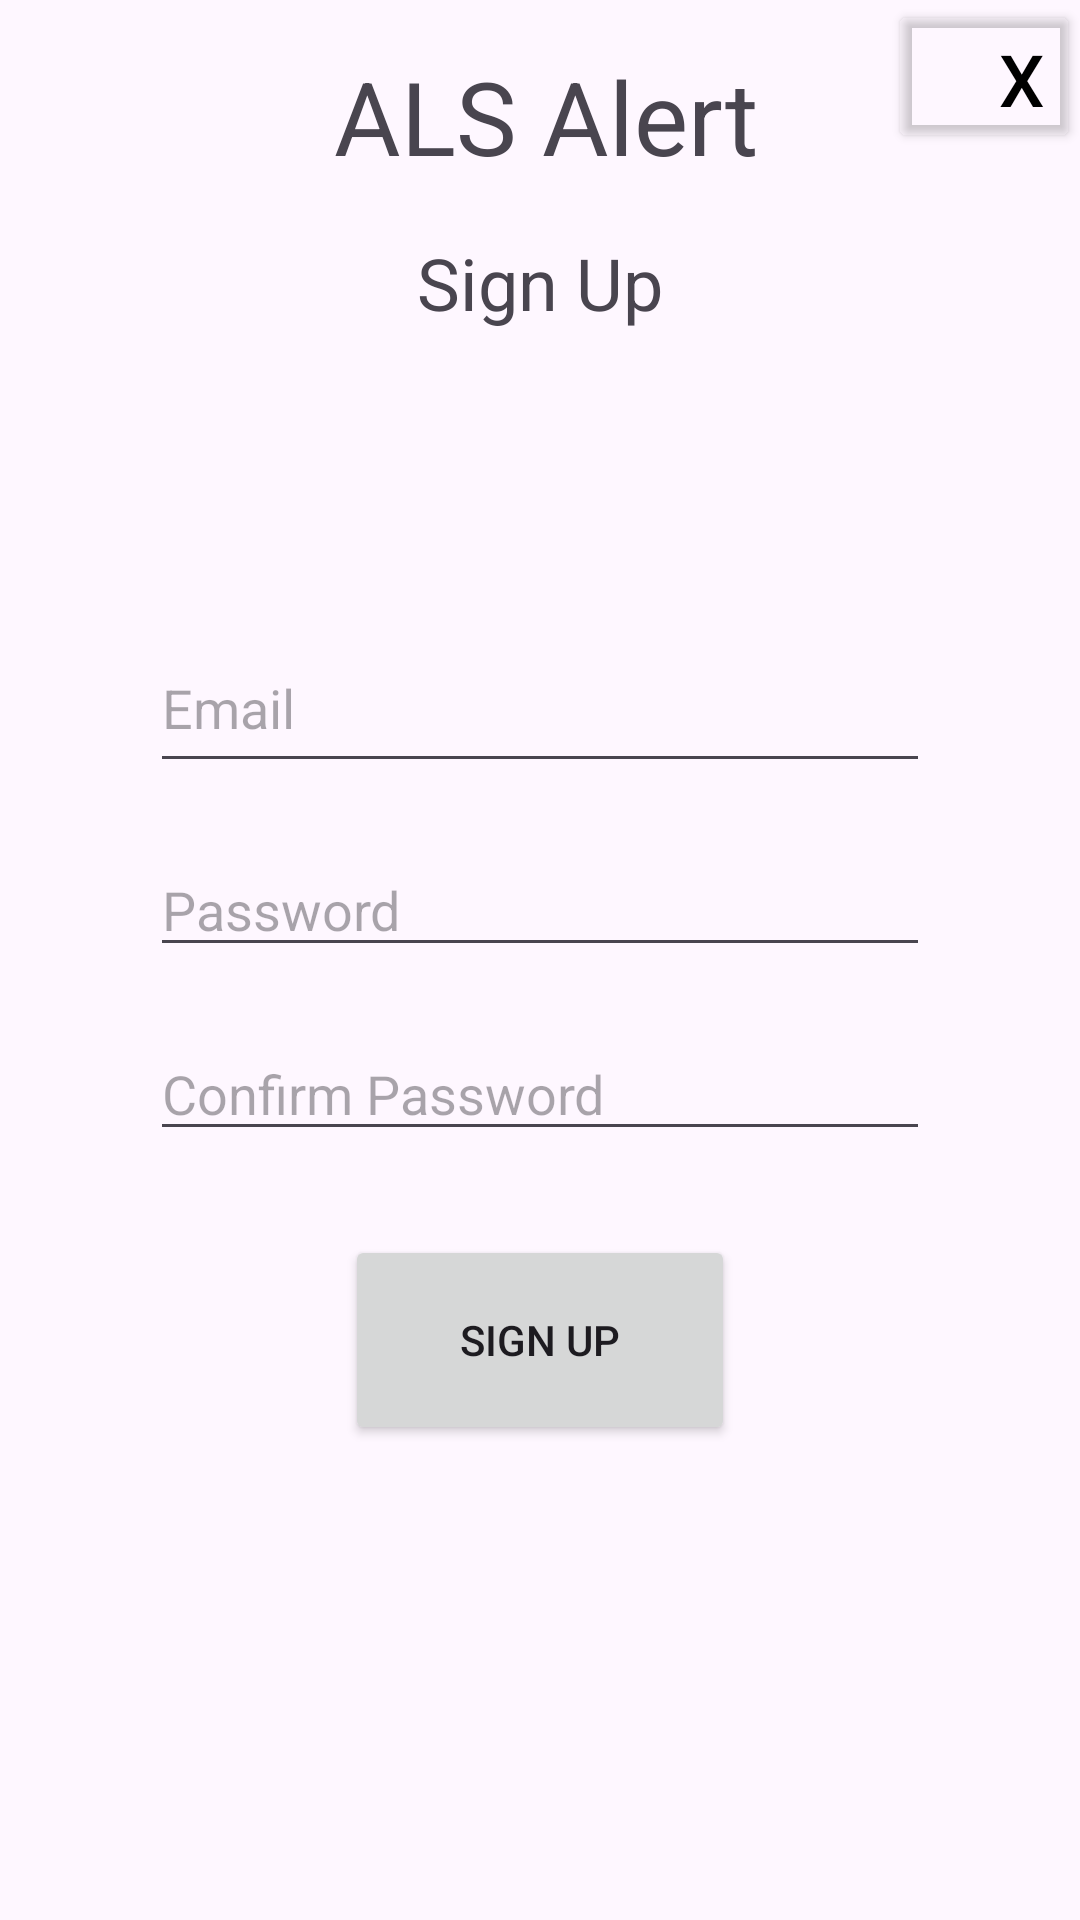

Produce the Android XML layout that renders to this screen, including the resource entries it uses.
<!-- AndroidManifest.xml: application theme Theme.ALSAlert -->
<!-- res/layout/activity_signup.xml -->
<?xml version="1.0" encoding="utf-8"?>
<androidx.constraintlayout.widget.ConstraintLayout xmlns:android="http://schemas.android.com/apk/res/android"
    xmlns:app="http://schemas.android.com/apk/res-auto"
    xmlns:tools="http://schemas.android.com/tools"
    android:layout_width="match_parent"
    android:layout_height="match_parent"
    tools:context=".Signup">

    <androidx.constraintlayout.widget.ConstraintLayout
        android:id="@+id/constraintLayout"
        android:layout_width="match_parent"
        android:layout_height="match_parent"
        tools:context=".Login"
        tools:layout_editor_absoluteX="0dp"
        tools:layout_editor_absoluteY="-30dp">

        <Button
            android:id="@+id/sSignupButton"
            android:layout_width="0dp"
            android:layout_height="70dp"
            android:layout_marginStart="115dp"
            android:layout_marginTop="28dp"
            android:layout_marginEnd="115dp"
            android:text="Sign Up"
            app:layout_constraintEnd_toEndOf="parent"
            app:layout_constraintHorizontal_bias="0.0"
            app:layout_constraintStart_toStartOf="parent"
            app:layout_constraintTop_toBottomOf="@+id/editSConfirmPass" />

        <EditText
            android:id="@+id/editSConfirmPass"
            android:layout_width="0dp"
            android:layout_height="wrap_content"
            android:layout_marginStart="50dp"
            android:layout_marginTop="20dp"
            android:layout_marginEnd="50dp"
            android:ems="10"
            android:hint="Confirm Password"
            android:inputType="textPassword"
            app:layout_constraintEnd_toEndOf="parent"
            app:layout_constraintHorizontal_bias="0.0"
            app:layout_constraintStart_toStartOf="parent"
            app:layout_constraintTop_toBottomOf="@+id/editSPass" />

        <EditText
            android:id="@+id/editSPass"
            android:layout_width="0dp"
            android:layout_height="wrap_content"
            android:layout_marginStart="50dp"
            android:layout_marginTop="20dp"
            android:layout_marginEnd="50dp"
            android:ems="10"
            android:hint="Password"
            android:inputType="textPassword"
            app:layout_constraintEnd_toEndOf="parent"
            app:layout_constraintHorizontal_bias="0.0"
            app:layout_constraintStart_toStartOf="parent"
            app:layout_constraintTop_toBottomOf="@+id/editSEmail" />

        <EditText
            android:id="@+id/editSEmail"
            android:layout_width="0dp"
            android:layout_height="53dp"
            android:layout_marginStart="50dp"
            android:layout_marginTop="68dp"
            android:layout_marginEnd="50dp"
            android:ems="10"
            android:hint="Email"
            android:inputType="text"
            app:layout_constraintEnd_toEndOf="parent"
            app:layout_constraintHorizontal_bias="0.0"
            app:layout_constraintStart_toStartOf="parent"
            app:layout_constraintTop_toBottomOf="@+id/textView3" />

        <TextView
            android:id="@+id/textView3"
            android:layout_width="187dp"
            android:layout_height="62dp"
            android:text="Sign Up"
            android:textAlignment="center"
            android:textAppearance="@style/TextAppearance.AppCompat.Display1"
            android:textSize="24sp"
            app:layout_constraintEnd_toEndOf="parent"
            app:layout_constraintStart_toStartOf="parent"
            app:layout_constraintTop_toBottomOf="@+id/textView4" />

        <TextView
            android:id="@+id/textView4"
            android:layout_width="187dp"
            android:layout_height="62dp"
            android:layout_marginTop="16dp"
            android:text="ALS Alert"
            android:textAlignment="center"
            android:textAppearance="@style/TextAppearance.AppCompat.Display1"
            app:layout_constraintEnd_toEndOf="parent"
            app:layout_constraintHorizontal_bias="0.513"
            app:layout_constraintStart_toStartOf="parent"
            app:layout_constraintTop_toTopOf="parent" />

        <Button
            android:id="@+id/SBackButton"
            android:layout_width="64dp"
            android:layout_height="51dp"
            android:backgroundTint="#00FFFFFF"
            android:text="X"
            android:textAlignment="viewEnd"
            android:textColor="#000000"
            android:textSize="24sp"
            app:iconPadding="0dp"
            app:iconTint="#00000000"
            app:layout_constraintEnd_toEndOf="parent"
            app:layout_constraintTop_toTopOf="parent" />

        <TextView
            android:id="@+id/signupErrorText"
            android:layout_width="378dp"
            android:layout_height="34dp"
            android:layout_marginStart="16dp"
            android:layout_marginTop="20dp"
            android:layout_marginEnd="16dp"
            android:text="TextView"
            android:textAlignment="center"
            android:textColor="#9F0000"
            android:textSize="20sp"
            android:textStyle="bold"
            android:visibility="invisible"
            app:layout_constraintEnd_toEndOf="parent"
            app:layout_constraintHorizontal_bias="1.0"
            app:layout_constraintStart_toStartOf="parent"
            app:layout_constraintTop_toBottomOf="@+id/textView3" />

    </androidx.constraintlayout.widget.ConstraintLayout>

</androidx.constraintlayout.widget.ConstraintLayout>
<!-- resources referenced by this layout -->
<resources>
  <style name="Theme.ALSAlert" parent="Base.Theme.ALSAlert" />
  <style name="Base.Theme.ALSAlert" parent="Theme.Material3.DayNight.NoActionBar">
          
          
      </style>
</resources>
